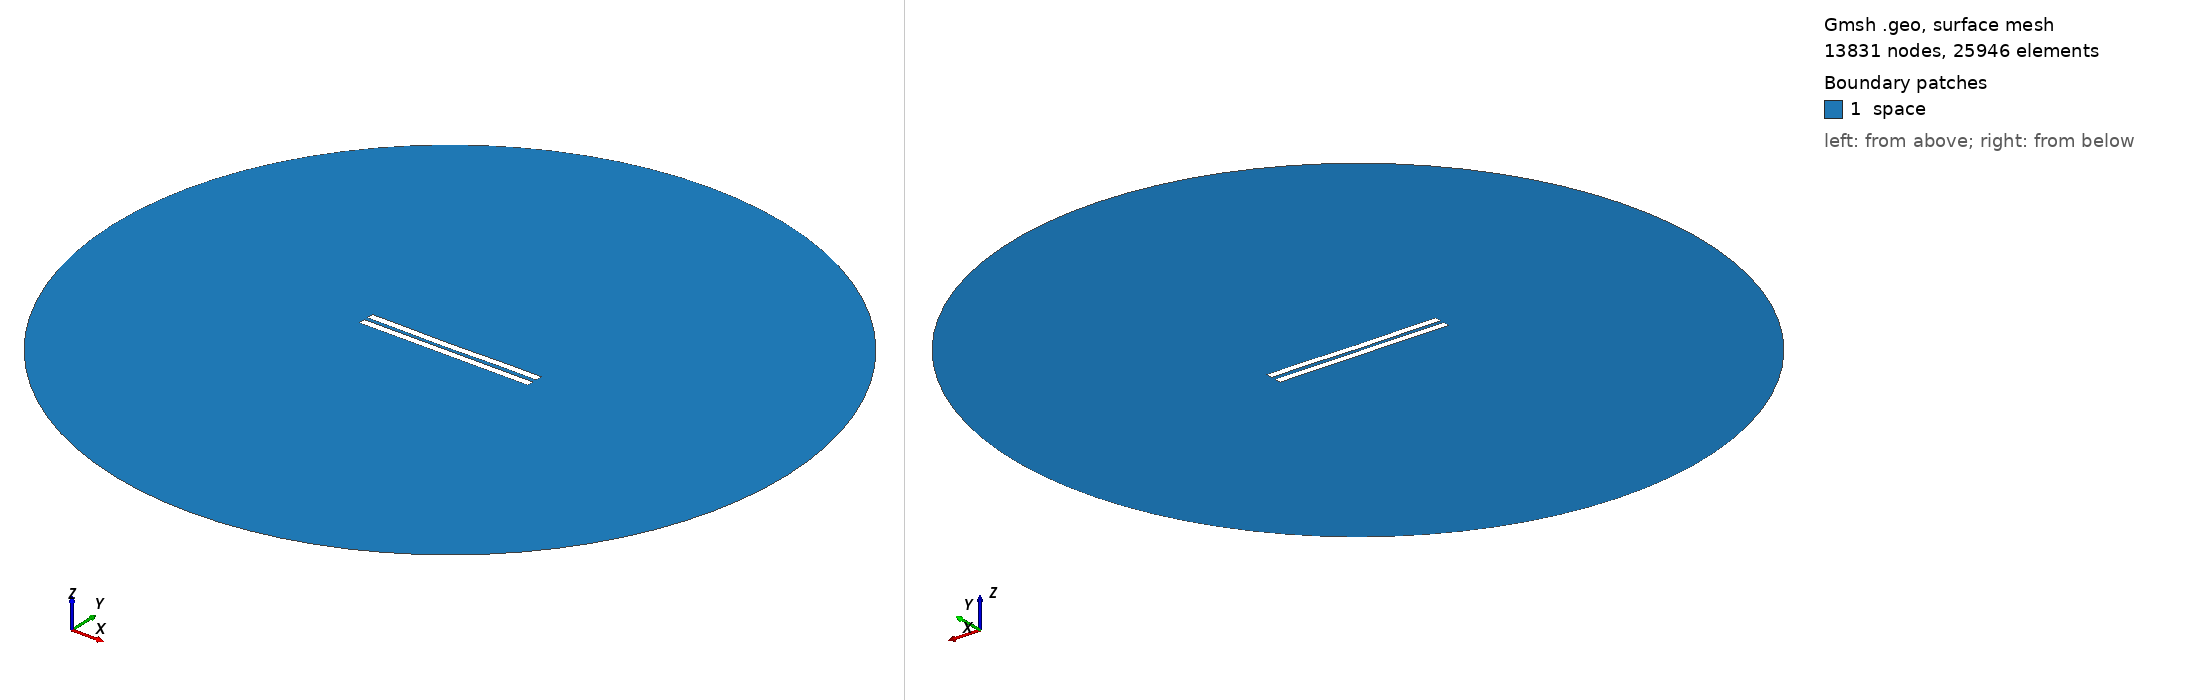

Gmsh geometry script, surface-meshed: 13831 nodes, 25946 surface elements. Boundary patches (legend numbers): 1 space. Left view from above one corner, right view from below the opposite corner. Legend entries are the model's physical surfaces. The drawing asked Gmsh for element sizes between 1% and 20% of the model's largest extent; the script's own settings can give other sizes.

=== 2884.geo (drawn) ===
//---------------------------------------
// Geometry kernel
//---------------------------------------

SetFactory("OpenCASCADE");



//---------------------------------------
// Parameters of the geometry
//---------------------------------------

// Overetch of the upper plate
overetch = 0.0;

// Distance between the plates
distance = 2.5;

// Discretization over the x axis (for the deformation)
nx = 50; 

// Length of the plate
L = 100 - overetch; 

// Number of modes
n = 4; 

// 1st mode coefficient
coeff(1) = 0.07499999999999998;
beta(1) = 0.596864 * 3.1415926535 / L;

// 2nd mode coefficient
coeff(2) = -0.15;
beta(2) = 1.49418 * 3.1415926535 / L;

// 3rd mode coefficient
coeff(3) = -0.075;
beta(3) = 2.50025 * 3.1415926535 / L;

// 4th mode coefficient
coeff(4) = 0.07499999999999998;
beta(4) = 3.49999 * 3.1415926535 / L;



//---------------------------------------
// Upper plate (deformed rectangle)
//---------------------------------------

// Coordiantes of the upper plate
xmin = -50;
xmax = 50 - overetch;

// Height of the upper plate
yheight = 4 - 2 * overetch;

// Indexes of the points
UpperID[] = {};
LowerID[] = {};
LeftID[] = {};
RightID[] = {};

// Point index
p = 1;

// Horizontal edges
For i In {1:nx}
    x = xmin + (i-1)*(xmax - xmin)/(nx-1);

    y_bottom = distance / 2 + overetch;
    For j In {1:n}
        C = (Cosh(beta(j)*L) + Cos(beta(j)*L)) / (Sinh(beta(j)*L) + Sin(beta(j)*L));
        y_bottom  = y_bottom + coeff(j) * (Cosh(beta(j)*(x+50)) - Cos(beta(j)*(x+50)) - C * (Sinh(beta(j)*(x+50)) - Sin(beta(j)*(x+50))));
    EndFor

    y_top = y_bottom + yheight;

    Point(p) = {x, y_top, 0, 1.0};
    UpperID[i] = p;
    p = p + 1;

    Point(p) = {x, y_bottom, 0, 1.0};
    LowerID[i] = p;
    p = p + 1;
EndFor

// Create point lists
UpperPts[] = {}; LowerPts[] = {};
For i In {1:nx}
  UpperPts[] += {UpperID[i]};
  LowerPts[] += {LowerID[i]};
EndFor

// Build splines
Spline(1) = {UpperPts[]};
Spline(2) = {LowerPts[]};
Line(3) = {LowerPts[nx-1], UpperPts[nx-1]};
Line(4) = {LowerPts[0], UpperPts[0]};

// Build the plane surface
Curve Loop(1) = {2, 3, -1, -4};
Plane Surface(1) = {1};



//---------------------------------------
// Lower plate (rectangle)
//---------------------------------------

// Vertices
Point(1001) = {-50, -1, 0, 1.0};
Point(1002) = { 50, -1, 0, 1.0};
Point(1003) = { 50,  -5, 0, 1.0};
Point(1004) = {-50,  -5, 0, 1.0};

// Edges
Line(5) = {1001, 1002};
Line(6) = {1002, 1003};
Line(7) = {1003, 1004};
Line(8) = {1004, 1001};

// Plane surface
Line Loop(2) = {5, 6, 7, 8};
Plane Surface(2) = {2}; 



//---------------------------------------
// Outer (fictious) boundary
//---------------------------------------

// Points
Point(1005) = {0, 0, 0};       // Center
Point(1006) = {200, 0, 0};     // Start point
Point(1007) = {0, 200, 0};     // 90 degrees
Point(1008) = {-200, 0, 0};    // 180 degrees
Point(1009) = {0, -200, 0};    // 270 degrees

// Circle arcs (each needs start, center, end)
Circle(9) = {1006, 1005, 1007};
Circle(10) = {1007, 1005, 1008};
Circle(11) = {1008, 1005, 1009};
Circle(12) = {1009, 1005, 1006};

// Plane surface for the entire domain
Curve Loop(3) = {9, 10, 11, 12};
Surface(3) = {3};

// Subtract the plates from the whole domain to obtain the actual domain where we want to solve the equations
BooleanDifference{ Surface{3}; Delete; }{ Surface{1}; Surface{2}; Delete; }




//---------------------------------------
// Transfinite Lines/Curves
//---------------------------------------

// Set the number of points on the boundaries
r = 7;

// Plates
Transfinite Curve {1, 2} = 50*r Using Progression 1;
Transfinite Curve {3, 4} = 2*r Using Progression 1;
Transfinite Line {5, 7} = 50*r Using Progression 1;
Transfinite Line {6, 8} = 2*r Using Progression 1;

// Outer boundary
Transfinite Line {9, 10, 11, 12} = 20 Using Progression 1;



//---------------------------------------
// Physical groups
//---------------------------------------                

// Physical curves (boundaries)
Physical Line("force_segment", 10) = {2};
Physical Line("upper_plate", 11) = {1, 3, 4};
Physical Line("lower_plate", 12) = {5, 6, 7, 8};
Physical Line("boundary", 20) = {9, 10, 11, 12};

// Physical Surfaces
Physical Surface("space", 30) = {3};



//---------------------------------------
// 6. Generate the Mesh
//---------------------------------------

// 2D mesh generation
Mesh 2;
